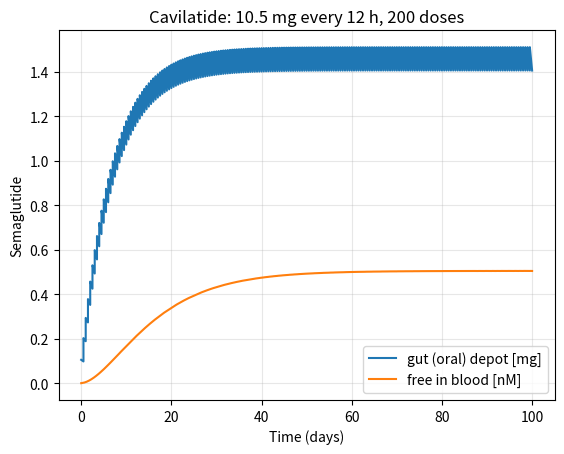

Write the Python code that produced this figure.
import numpy as np
import matplotlib.pyplot as plt
from scipy.integrate import solve_ivp

# ===== choose product: 'Ozempic' or 'Wegovy' =====
#drug = 'Ozempic'
#drug = 'Wegovy'
drug = 'Cavilatide'

# product-specific parameters
products = {
    'Ozempic': dict(Favailable=0.89,   # bioavailability
                    ka=0.029,          # 1/h, absorption rate
                    D=2.0,             # mg per dose
                    interval=168,      # h between doses (weekly)
                    n_doses=8,         # number of doses
                    depot='subcutaneous'),
    'Wegovy':  dict(Favailable=0.01,
                    ka=0.0029,
                    D=25,               # mg
                    interval=24,       # h between doses (daily)
                    n_doses=100,
                    depot='gut (oral)'),
    'Cavilatide':  dict(Favailable=0.01, #this is a pill so same dosage paramteres as wegovy assumed
                    ka=0.006,            # 1/h, absorption rate
                    D=10.5,               # mg
                    interval=12,       # h between doses (daily)
                    n_doses=200,
                    depot='gut (oral)'),
}
p = products[drug]
Favailable, ka, D = p['Favailable'], p['ka'], p['D']
interval, n_doses, depot = p['interval'], p['n_doses'], p['depot']

# shared model parameters
ke = 0.0039     # 1/h, elimination rate
V = 10.8        # L
MW = 4113.6     # g/mol
Ffree = 0.01    # rest of semaglutide bound to albumin

# simulation parameters
dt = 0.1        # h, Euler step size originally, now time interval for plotting

def ODEfunc(t, y):
    Asc, Cc = y
    dAsc = -ka*Asc            # Asc: depot amount (mg)
    dCc = ka*Asc/V - ke*Cc    # Cc: blood concentration (mg/L)
    return [dAsc, dCc]

def simulate(D, n_doses, interval, dt):
    """Repeated dosing every `interval` h; returns time (h), depot amount (mg),
    and blood concentration (nmol/L)."""
    t_out, Asc_out, Cc_out = [], [], []
    y = np.array([0.0, 0.0])
    n_steps = int(round(interval / dt))     ##STILL KEEP for new math# Euler steps per dosing interval 
    for i in range(n_doses):
        y[0] += Favailable*D                 # absorbed fraction of dose enters the depot
        t0 = i * interval
        t_seg = t0 + dt * np.arange(n_steps + 1)
        sol = solve_ivp(ODEfunc, [t_seg[0], t_seg[-1]], y, t_eval=t_seg) #given by vscode AI, this approximates using the new math method, which is more accurate than the Euler method
        y_seg = sol.y

        t_out.append(t_seg)
        Asc_out.append(y_seg[0])
        Cc_out.append(y_seg[1])
        y = y_seg[:, -1].copy()         # carry state into next interval
    t = np.concatenate(t_out)
    Asc_out = np.concatenate(Asc_out)
    Cc_out = np.concatenate(Cc_out)
    Cc_nM = Cc_out * 1e-3 / MW * 1e9
    return t, Asc_out, Cc_nM

# --- run ---
t, Asc, Cc = simulate(D, n_doses, interval, dt)
print("Final free Blood Concentration:", Ffree * Cc[-1])

# --- plot ---
plt.plot(t / 24, Asc, label=f"{depot} depot [mg]")
plt.plot(t / 24, Ffree*Cc, label="free in blood [nM]")
plt.xlabel("Time (days)")
plt.ylabel("Semaglutide")
plt.title(f"{drug}: {D} mg every {interval} h, {n_doses} doses")
plt.legend()
plt.grid(alpha=0.3)
plt.show()
